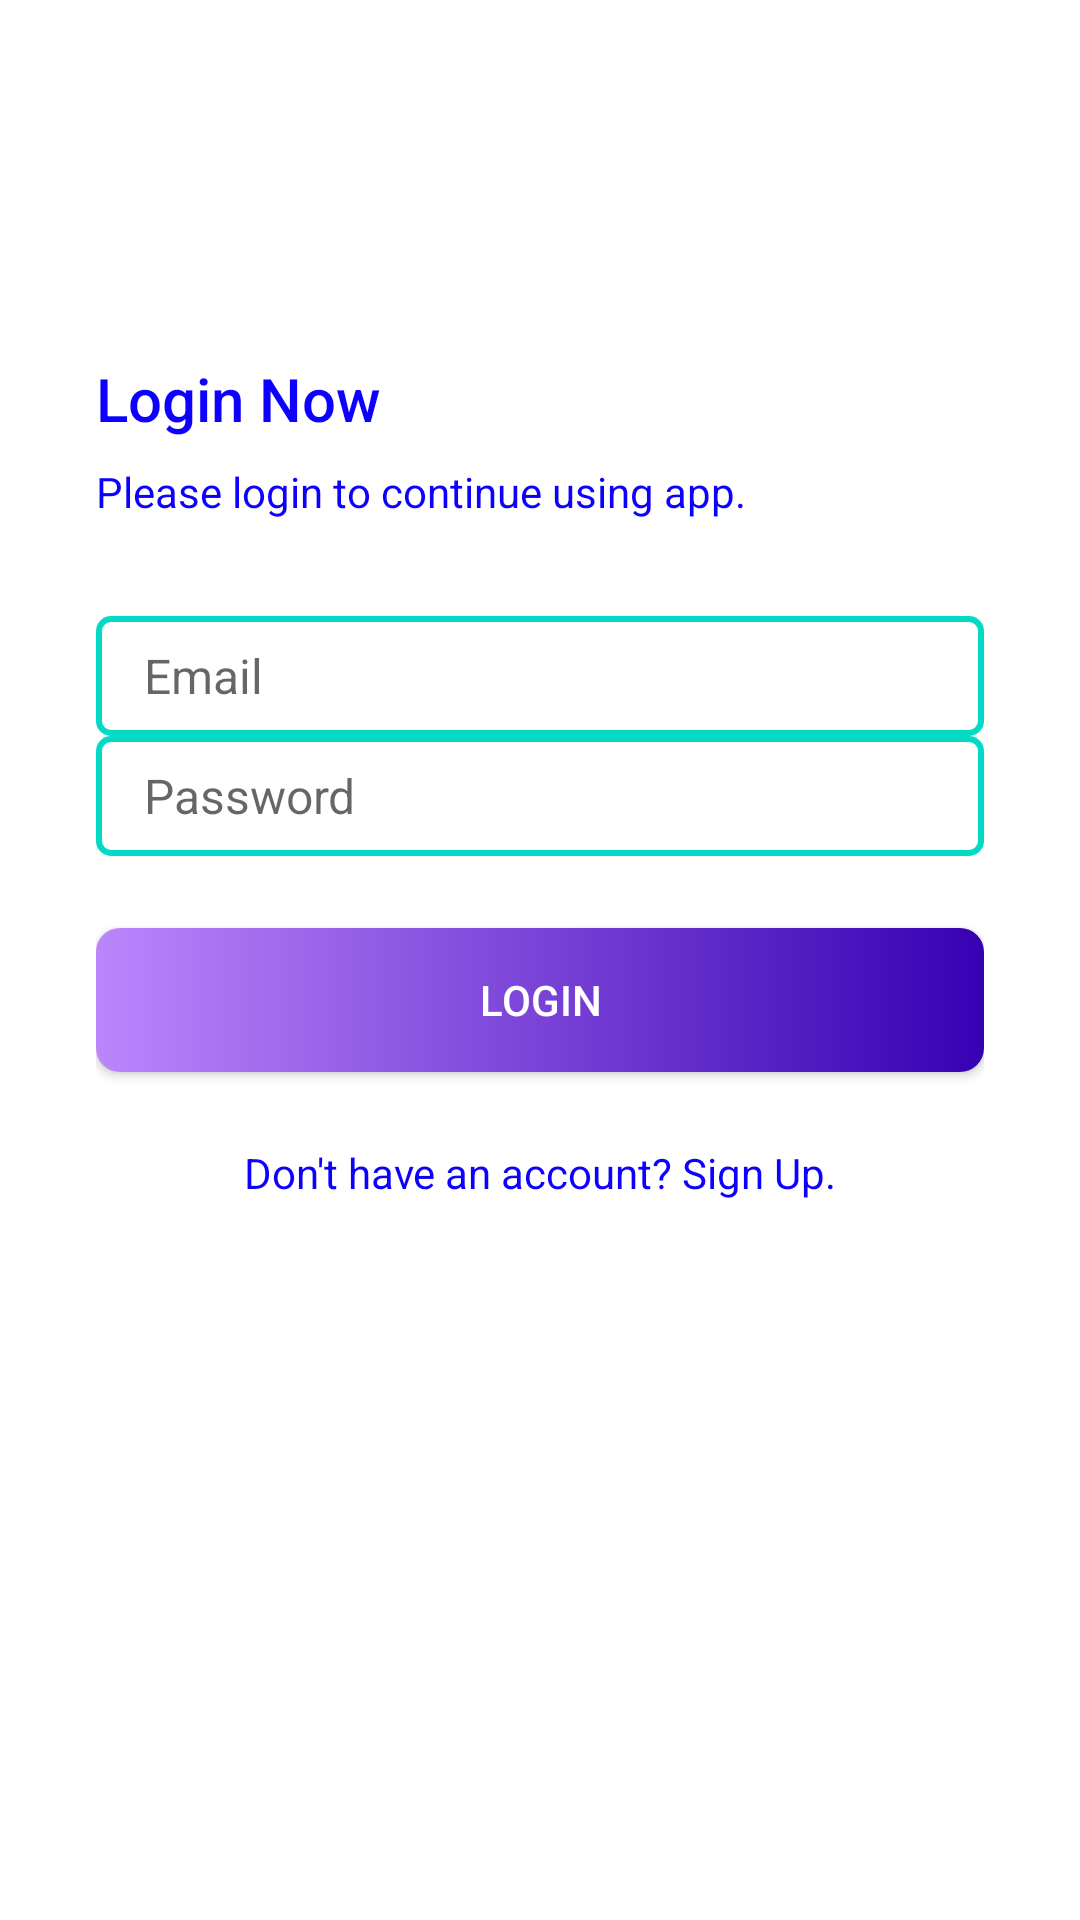

Layout XML and referenced resources for this Android screen:
<!-- AndroidManifest.xml: application theme Theme.Quizzed -->
<!-- res/layout/activity_login.xml -->
<?xml version="1.0" encoding="utf-8"?>
<androidx.constraintlayout.widget.ConstraintLayout xmlns:android="http://schemas.android.com/apk/res/android"
    xmlns:app="http://schemas.android.com/apk/res-auto"
    xmlns:tools="http://schemas.android.com/tools"
    android:layout_width="match_parent"
    android:layout_height="match_parent"
    tools:context=".LoginActivity">

    <LinearLayout
        android:layout_width="0dp"
        android:layout_height="0dp"
        android:gravity="center_vertical"
        android:paddingStart="32dp"
        android:paddingEnd="32dp"
        android:orientation="vertical"
        app:layout_constraintBottom_toTopOf="@+id/imageView2"
        app:layout_constraintEnd_toEndOf="parent"
        app:layout_constraintStart_toStartOf="parent"
        app:layout_constraintTop_toTopOf="parent">

        <TextView
            android:textColor="@color/colorTextView"
            style="@style/TextAppearance.AppCompat.Title"
            android:layout_width="match_parent"
            android:layout_height="wrap_content"
            android:text="Login Now" />

        <TextView
            android:textColor="@color/colorTextView"
            style="@style/TextAppearance.AppCompat.Body1"
            android:layout_width="match_parent"
            android:layout_height="wrap_content"
            android:layout_marginTop="8dp"
            android:text="Please login to continue using app." />

        <EditText
            android:background="@drawable/edit_text_background"
            android:id="@+id/etEmailAddress"
            android:layout_width="match_parent"
            android:layout_height="wrap_content"
            android:layout_marginTop="32dp"
            android:ems="10"
            android:hint="Email"
            android:textSize="16sp"
            android:inputType="textEmailAddress" />

        <EditText
            android:background="@drawable/edit_text_background"
            android:id="@+id/etPassword"
            android:layout_width="match_parent"
            android:layout_height="wrap_content"
            android:hint="Password"
            android:textSize="16dp"
            android:ems="10"
            android:inputType="textPassword" />

        <Button
            android:id="@+id/btnLogin"
            android:layout_width="match_parent"
            android:layout_height="wrap_content"
            android:layout_marginTop="24dp"
            android:background="@drawable/btn_primary"
            android:textColor="@color/white"
            android:text="Login" />

        <TextView
            android:textColor="@color/colorTextView"
            android:id="@+id/btnSignUp"
            android:layout_width="match_parent"
            android:layout_height="wrap_content"
            android:layout_marginTop="24dp"
            android:textAlignment="center"
            android:text="Don't have an account? Sign Up." />
    </LinearLayout>


    <ImageView
        android:id="@+id/imageView2"
        android:layout_width="0dp"
        android:layout_height="120dp"
        android:background="#FFFFFF"
        android:scaleType="centerCrop"
        app:layout_constraintBottom_toBottomOf="parent"
        app:layout_constraintEnd_toEndOf="parent"
        app:layout_constraintStart_toStartOf="parent"
        tools:src="@drawable/ic_wave" />

</androidx.constraintlayout.widget.ConstraintLayout>
<!-- resources referenced by this layout -->
<resources>
  <color name="colorTextView">#0E00FF</color>
  <color name="white">#FFFFFFFF</color>
  <!-- drawable btn_primary (drawable) -->
  <?xml version="1.0" encoding="utf-8"?>
  <shape xmlns:android="http://schemas.android.com/apk/res/android">
      <solid android:color="@color/colorPrimary"></solid>
      <corners android:radius="8dp"></corners>
      <size android:height="16dp"></size>
      <gradient android:startColor="@color/purple_200" android:endColor="@color/purple_700"></gradient>
  
  </shape>
  <!-- drawable edit_text_background (drawable) -->
  <?xml version="1.0" encoding="utf-8"?>
  <shape xmlns:android="http://schemas.android.com/apk/res/android">
      <solid android:color="@color/white"></solid>
      <corners android:radius="4dp"></corners>
      <padding android:bottom="8dp" android:left="16dp" android:right="8dp" android:top="8dp"></padding>
      <size android:height="40dp"></size>
      <stroke android:color="@color/teal_200" android:width="2dp"></stroke>
  </shape>
  <!-- drawable ic_wave (drawable) -->
  <vector xmlns:android="http://schemas.android.com/apk/res/android"
      android:width="1440dp"
      android:height="320dp"
      android:viewportWidth="1440"
      android:viewportHeight="320">
    <path
        android:pathData="M0,192L60,192C120,192 240,192 360,192C480,192 600,192 720,176C840,160 960,128 1080,122.7C1200,117 1320,139 1380,149.3L1440,160L1440,320L1380,320C1320,320 1200,320 1080,320C960,320 840,320 720,320C600,320 480,320 360,320C240,320 120,320 60,320L0,320Z"
        android:fillColor="#F9A826"/>
  </vector>
  <style name="Theme.Quizzed" parent="Theme.MaterialComponents.DayNight.NoActionBar">
          
          <item name="colorPrimary">@color/purple_500</item>
          <item name="colorPrimaryVariant">@color/purple_700</item>
          <item name="colorOnPrimary">@color/white</item>
          
          <item name="colorSecondary">@color/teal_200</item>
          <item name="colorSecondaryVariant">@color/teal_700</item>
          <item name="colorOnSecondary">@color/black</item>
          
          <item name="android:statusBarColor" tools:targetApi="l">?attr/colorPrimaryVariant</item>
          
      </style>
  <color name="colorPrimary">#F9A826</color>
  <color name="purple_200">#FFBB86FC</color>
  <color name="purple_700">#FF3700B3</color>
  <color name="teal_200">#FF03DAC5</color>
  <color name="purple_500">#FF6200EE</color>
  <color name="teal_700">#FF018786</color>
  <color name="black">#FF000000</color>
</resources>
